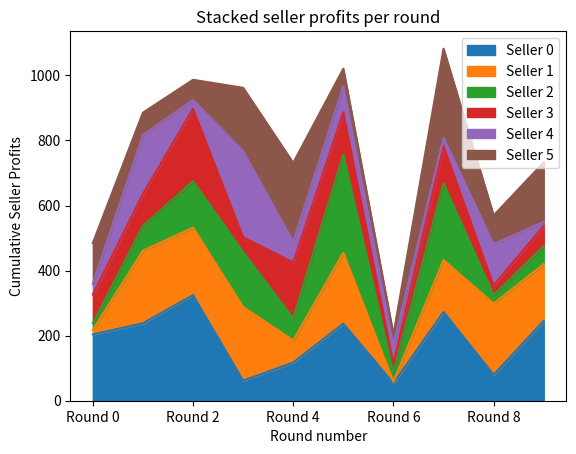

The matplotlib source for this figure:
from numpy import random
import numpy as np
from copy import copy
import matplotlib.pyplot as plt
import pandas as pd

auction_pure = "Pure"
auction_leveled = "Leveled"

auctioning_types = [
    auction_pure,
    auction_leveled
]

price_type_random = "Random"
price_type_own_good = "Own good"
price_type_common_good = "Common good"

start_price_types = [
    price_type_random,
    price_type_own_good,
    price_type_common_good,
]

bidding_standard = "Standard"
bidding_advanced = "Advanced"

bidding_strategy_types = [
    bidding_standard,
    bidding_advanced,
]


class Auction:
    n_sellers = None
    n_buyers = None
    n_rounds = None

    current_round_number = None

    sellers = None
    buyers = None
    rounds = None

    starting_prices = None
    market_history = None
    buyer_history = None
    seller_history = None
    market_price_analytics = None
    seller_statistics = None
    buyer_statistics = None

    def __init__(self,
                 auction_type,
                 start_price_type,
                 bidding_strategy,
                 number_sellers=2,
                 number_buyers=3,
                 number_rounds=2,
                 penalty_factor=0.1,
                 bid_increase_factor=1.2,
                 bid_decrease_factor=0.9,
                 max_starting_price=100, ):
        self.n_sellers = number_sellers
        self.n_buyers = number_buyers
        self.n_rounds = number_rounds

        self.auction_type = auction_type
        self.start_price_type = start_price_type
        self.bidding_strategy = bidding_strategy
        self.max_starting_price = max_starting_price

        self.current_round_number = 0
        self.penalty_factor = penalty_factor
        self.bid_increase_factor = bid_increase_factor
        self.bid_decrease_factor = bid_decrease_factor

        self.initialize_sellers()
        self.initialize_buyers()
        self.initialize_rounds()

        self.starting_prices = np.zeros(number_sellers)
        self.market_history = np.zeros((number_sellers, number_rounds))
        self.buyer_history = np.zeros((number_buyers, number_rounds))
        self.seller_history = np.zeros((number_sellers, number_rounds))
        self.market_price_analytics = ""

    def initialize_sellers(self):
        self.sellers = []
        for i in range(self.n_sellers):
            self.sellers.append(Seller(
                id=i,
                n_items=self.n_rounds,
                start_price_type=self.start_price_type,
                max_starting_price=self.max_starting_price))

    def initialize_buyers(self):
        self.buyers = []
        for i in range(self.n_buyers):
            self.buyers.append(Buyer(
                id=i,
                number_sellers=self.n_sellers,
                bidding_strategy=self.bidding_strategy
            ))

    def initialize_rounds(self):
        self.rounds = []
        for i in range(self.n_rounds):
            self.rounds.append(Round(id=i, buyers=self.buyers))

    def execute_next_round(self):
        current_round = self.rounds[self.current_round_number]
        winners = []
        item_tracker = 0
        # add items to the round
        for seller in self.sellers:
            current_round.available_items.append(seller.get_random_item())

        # reset buyer current profits
        for buyer in self.buyers:
            buyer.reset_current_profits()

        # place bids on items
        for item in current_round.available_items:
            if current_round.id == 0:
                self.starting_prices[item_tracker] = item.starting_price
                item_tracker += 1
            item.reset_current_bids()
            for buyer in current_round.available_buyers:
                item.add_bid(buyer)
            # compute market price of the item & add to the history for statistical purposes
            item.calculate_market_price()
            self.market_history[item.seller.id][current_round.id] = item.get_market_price()

            # determine the winner
            winner_id, winner_payout = item.get_winner_id_and_payout()

            if winner_id is not None:
                winner = self.buyers[winner_id]

                # calculate seller profit
                item.seller.profit += winner_payout - item.starting_price

                # calculate buyer profit
                winner.increase_profit(item, winner_payout)

                # decide which one to decommit
                if self.auction_type == auction_leveled and winner in winners:
                    worst_buy = winner.get_least_profitable_buy()
                    fee = self.penalty_factor * worst_buy['winner_payout']

                    item.seller.profit += fee
                    # TODO should the seller also return the paid amount when a winner backs out?
                    # TODO Yes. The seller does not win anything yet officially.
                    winner.profit -= fee
                winners.append(winner)

                if self.auction_type == auction_pure:
                    # remove winning buyer from the available buyers
                    current_round.available_buyers.pop(current_round.available_buyers.index(winner))

            # remove sold item from seller's stock
            item.seller.remove_item_from_stock(item)

            if self.bidding_strategy == bidding_advanced and "winner" in locals():
                self.change_bidding_factors(winner, item)

        for seller in self.sellers:
            print("Seller: {} earned a profit of {} after round {}"
                  .format(seller.id, np.around(seller.profit, 2), self.current_round_number))
            self.seller_history[seller.id][current_round.id] = seller.profit

        print("")

        for buyer in self.buyers:
            print("Buyer: {} earned a profit of {} after round {}"
                  .format(buyer.id, np.around(buyer.profit, 2), self.current_round_number))
            self.buyer_history[buyer.id][current_round.id] = buyer.profit

        print("")

        # print("TODO: Item market price development across rounds")
        if current_round.id > 0:
            for seller in self.sellers:
                first_market_price = self.market_history[seller.id][0]
                previous_market_price = self.market_history[seller.id][
                    current_round.id - 1 if current_round.id > 0 else 0]
                current_market_price = self.market_history[seller.id][current_round.id]
                if first_market_price != 0:
                    start_to_round_change = round((current_market_price / first_market_price) * 100, 2)
                else:
                    start_to_round_change = 0.00
                one_step_change = round(current_market_price - previous_market_price, 2)

                print("Market price for seller {s} changed by {mp}"
                      .format(s=seller.id, mp=one_step_change))

                if current_round.id > 0:
                    print("Market price for seller {s} now is {mp}% of first round\n"
                          .format(s=seller.id, mp=start_to_round_change))
                    self.market_price_analytics += "Round {r}: Seller {s} profit changed by {mp}%\n" \
                        .format(r=current_round.id, s=seller.id, mp=start_to_round_change)

        print("_______________________________________________\n")

        self.current_round_number += 1

    def change_bidding_factors(self, winner, item):
        seller = item.seller
        overbidders_ids = item.get_overbidders_ids()
        underbidders_ids = item.get_underbidders_ids()

        for id in overbidders_ids:
            buyer = self.buyers[int(id)]
            buyer.change_bidding_by_factor(seller, self.bid_decrease_factor)

        for id in underbidders_ids:
            buyer = self.buyers[int(id)]
            if buyer is winner:
                buyer.change_bidding_by_factor(seller, self.bid_decrease_factor)
            else:
                buyer.change_bidding_by_factor(seller, self.bid_increase_factor)

    def get_market_history(self):
        return self.market_history

    def __str__(self):
        output = "Starting prices:\n" + str(self.starting_prices) + "\nBuyer profits over rounds:\n" + str(self.buyer_history) + "\nSeller profits over rounds:\n" + str(self.seller_history) + "\nSeller analytics:\n" + str(self.market_price_analytics)
        item_starting_price_string = ""
        buyer_history_string = ""
        seller_history_string = ""
        df_sellers = pd.DataFrame(self.market_history)
        df_sellers.columns = ["Round " + str(i) for i in range(len(self.rounds))]
        df_sellers = df_sellers.transpose()
        df_sellers.columns = ["Seller " + str(i) for i in range(len(self.sellers))]
        self.seller_statistics = ""
        df_buyers = pd.DataFrame(self.buyer_history)
        df_buyers.columns = ["Round " + str(i) for i in range(len(self.rounds))]
        df_buyers = df_buyers.transpose()
        df_buyers.columns = ["Buyer " + str(i) for i in range(len(self.buyers))]
        self.buyer_statistics = ""
        for i in range(len(self.starting_prices)):
            item_starting_price_string += "Item {} Starting Price:\n<i>{}</i>\n".format(i, np.around(self.starting_prices[i],2))
        for i in range(len(self.buyer_history)):
            for j in range(len(self.buyer_history[0])):
                buyer_history_string += "Buyer {} Profit:\nRound {}: <i>{}</i>\n".format(i, j, np.around(self.buyer_history[i][j],2))
        for i in range(len(self.seller_history)):
            for j in range(len(self.seller_history[0])):
                seller_history_string += "Seller {} Profit:\nRound {}: <i>{}</i>\n".format(i, j, np.around(self.seller_history[i][j],2))

        for i in range(len(self.sellers)):
            values = df_sellers.iloc[:,i]
            values = [values.mean(), values.std(), values.min(), values.max()]
            self.seller_statistics += "Seller {}:\nMean profit: <i>{}</i>\nStandard deviation: <i>{}</i>\nMin profit: <i>{}</i>\nMax profit:  <i>{}</i>\n".format(i, np.around(values[0],2), np.around(values[1],2), np.around(values[2],2), np.around(values[3],2))

        for i in range(len(self.buyers)):
            values = df_buyers.iloc[:, i]
            values = [values.mean(), values.std(), values.min(), values.max()]
            self.buyer_statistics += "Buyer {}:\nMean profit: <i>{}</i>\nStandard deviation: <i>{}</i>\nMin profit: <i>{}</i>\nMax profit:  <i>{}</i>\n".format(
                i, np.around(values[0], 2), np.around(values[1], 2), np.around(values[2], 2), np.around(values[3], 2))

        output = "<b>Starting prices:</b>\n{}\n<b>Buyer profits over rounds:</b>\n{}\n<b>Buyer statistics</b>:\n{}\n<b>Seller profits over rounds:</b>\n{}\n<b>Seller analytics:</b>\n{}\n<b>Seller statistics</b>:\n{}".format(item_starting_price_string, buyer_history_string, self.buyer_statistics, seller_history_string, self.market_price_analytics, self.seller_statistics)

        return output

class Round:
    id = None
    available_items = None
    available_buyers = None

    def __init__(self, id, buyers):
        self.id = id
        self.available_items = []
        self.available_buyers = copy(buyers)

    def add_item(self, item):
        self.available_items.append(item)

    def set_available_buyers(self, buyers):
        self.available_buyers = buyers


class Seller:
    id = None
    items_stock = None
    items_sold = None
    profit = 0.0

    def __init__(self, id, n_items, start_price_type, max_starting_price):
        self.id = id
        self.items_stock = []
        self.items_sold = []

        self.initialize_items(n_items, start_price_type, max_starting_price)

    def initialize_items(self, n_items, start_price_type, max_starting_price):
        for i in range(n_items):
            item = Item(seller=self)
            if start_price_type == price_type_random:
                item.set_starting_price(random.randint(0, max_starting_price))
            self.items_stock.append(item)

    def get_random_item(self):
        return random.choice(self.items_stock)

    def remove_item_from_stock(self, item):
        self.items_stock.pop(self.items_stock.index(item))
        self.items_sold.append(item)

    # TODO Seller can adjust price in an auction - add as a gui option?


class Buyer:
    id = None
    profit = 0.0
    current_profits = None
    bidding_factors = None
    bidding_strategy = None

    def __init__(self, id, number_sellers, bidding_strategy):
        self.id = id
        self.items_bought = []
        self.current_profits = []
        self.bidding_strategy = bidding_strategy

        self.initialize_bidding_factors(number_sellers)

    def reset_current_profits(self):
        self.current_profits = []

    def initialize_bidding_factors(self, number_sellers):
        self.bidding_factors = []
        for i in range(number_sellers):
            self.bidding_factors.append(random.uniform(1.0, 5.0))

    def calculate_bid(self, item):
        seller_id = item.seller.id
        bidding_factor = self.bidding_factors[seller_id]
        bid = bidding_factor * item.starting_price

        return bid

    def increase_profit(self, item, winner_payout):
        profit = item.get_market_price() - winner_payout
        self.current_profits.append({
            'item': item,
            'market_price': item.get_market_price(),
            'winner_payout': winner_payout,
            'profit': profit
        })
        self.profit += profit

    def get_least_profitable_buy(self):
        return sorted(self.current_profits, key=lambda x: x['profit'])[0]

    def change_bidding_by_factor(self, seller, factor):
        self.bidding_factors[seller.id] *= factor


class Item:
    starting_price = None
    market_price = None  # price per round
    current_bids = None  # tuples of buyer_id and bid
    seller = None
    buyer = None

    def __init__(self, seller):
        self.seller = seller
        self.market_price = []
        self.market_history = []
        self.current_bids = []

    def set_starting_price(self, price):
        self.starting_price = price

    def reset_current_bids(self):
        self.current_bids = []

    def add_bid(self, buyer):
        self.current_bids.append([buyer.id, buyer.calculate_bid(self)])

    def calculate_market_price(self):
        self.current_bids = np.array(self.current_bids)
        self.market_price.append(np.average(self.current_bids[:, 1]))

    def get_winner_id_and_payout(self):
        current_market_price = self.get_market_price()
        eligible_buyers = self.current_bids[self.current_bids[:, 1] < current_market_price]
        eligible_buyers = eligible_buyers[eligible_buyers[:, 1].argsort()[::-1]]

        if len(eligible_buyers) == 0:
            return None, None

        winner_id = eligible_buyers[0][0]

        if eligible_buyers.shape[0] > 1:
            winner_payout = eligible_buyers[1][1]
        else:
            winner_payout = (eligible_buyers[0][1] + self.starting_price)/2

        return int(winner_id), winner_payout

    def get_overbidders_ids(self):
        current_market_price = self.get_market_price()
        return self.current_bids[self.current_bids[:, 1] >= current_market_price][:, 0]

    def get_underbidders_ids(self):
        current_market_price = self.get_market_price()
        return self.current_bids[self.current_bids[:, 1] < current_market_price][:, 0]

    def get_market_price(self, round_number=None):
        if round_number is None:
            return self.market_price[-1]
        else:
            return self.market_price[round_number]


if __name__ == "__main__":
    n_sellers = 6
    n_buyers = 5
    n_rounds = 10

    # auction = Auction(auction_pure, price_type_random)
    auction = Auction(auction_pure,
                      price_type_random,
                      bidding_advanced,
                      number_buyers=n_buyers,
                      number_sellers=n_sellers,
                      number_rounds=n_rounds)

    for _ in range(n_rounds):
        auction.execute_next_round()
    history = auction.get_market_history()
    for seller in auction.sellers:
        print('Seller ', seller.id, end=' || ')
        seller_history = history[seller.id]
        for i in range(n_rounds):
            print(round(seller_history[i]), end='\t| ')
        print()

    df = pd.DataFrame(history)
    df.columns = ["Round " + str(i) for i in range(n_rounds)]
    df = df.transpose()
    df.columns = ["Seller " + str(i) for i in range(n_sellers)]
    print(df.describe())  # seller statistics
    # print(df[:])
    ax = df.plot(kind="area", title="Stacked seller profits per round")
    ax.set_xlabel("Round number")
    ax.set_ylabel("Cumulative Seller Profits")
    plt.show()

    print(auction)
